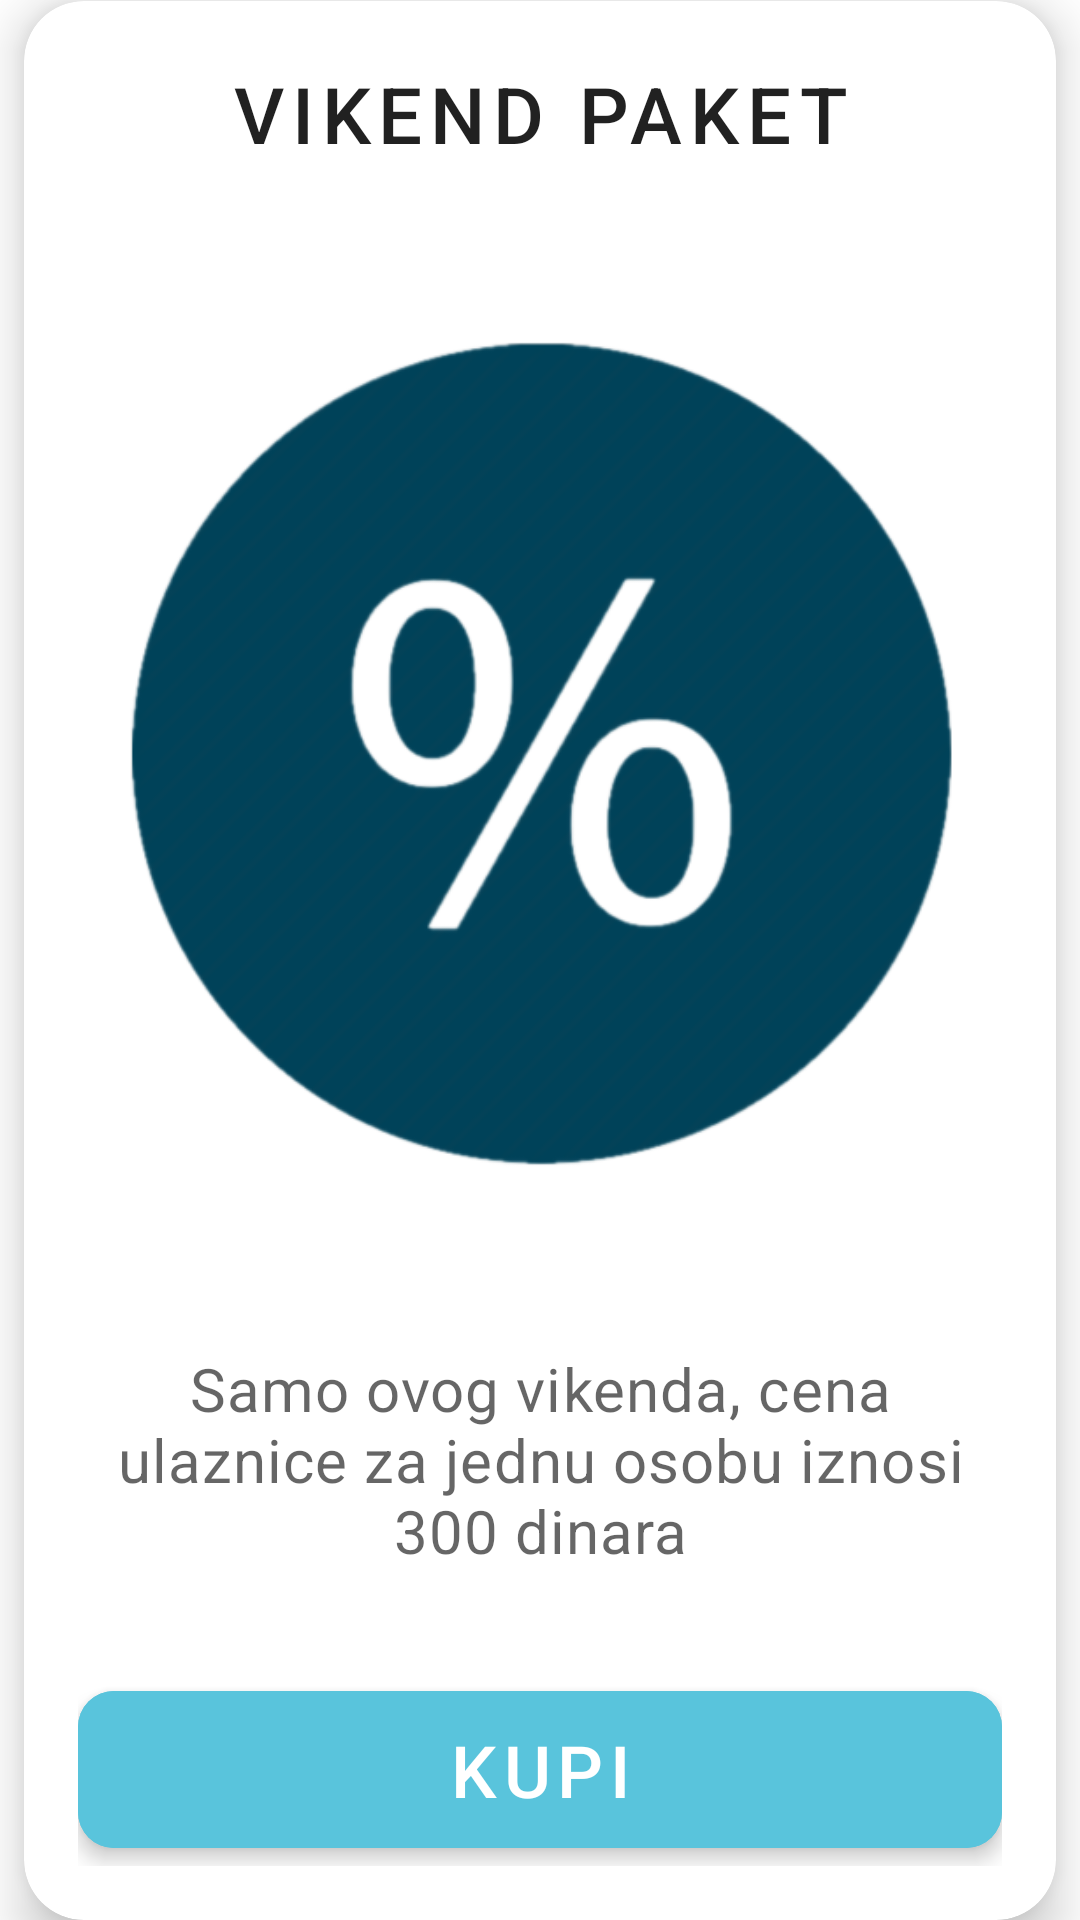

Android layout source for this screen:
<!-- AndroidManifest.xml: application theme Theme.Pandica -->
<!-- res/layout/paket.xml -->
<?xml version="1.0" encoding="utf-8"?>
<androidx.constraintlayout.widget.ConstraintLayout xmlns:android="http://schemas.android.com/apk/res/android"
    xmlns:app="http://schemas.android.com/apk/res-auto"
    android:layout_width="match_parent"
    android:layout_height="wrap_content">

    <com.google.android.material.card.MaterialCardView
        android:id="@+id/card"
        android:layout_width="match_parent"
        android:layout_height="wrap_content"
        android:layout_margin="8dp"
        app:layout_constraintBottom_toBottomOf="parent"
        app:layout_constraintEnd_toEndOf="parent"
        app:layout_constraintStart_toStartOf="parent"
        app:layout_constraintTop_toTopOf="parent"
        app:cardElevation="10dp"
        app:cardCornerRadius="20dp"
        >

        <LinearLayout
            android:layout_width="match_parent"
            android:layout_height="wrap_content"
            android:orientation="vertical">

            <TextView
                android:id="@+id/naslovPaketa"
                android:padding="20dp"
                android:layout_width="match_parent"
                android:layout_height="wrap_content"
                android:text="@string/vikend_paket"
                android:textAppearance="?attr/textAppearanceHeadline6"
                android:textAlignment="center"
                android:textSize="26dp"
                android:letterSpacing="0.1"
                />

            

            <ImageView
                android:id="@+id/slika"
                android:layout_width="300dp"
                android:layout_height="350dp"
                android:adjustViewBounds="true"
                android:scaleType="fitCenter"
                app:srcCompat="@drawable/paket1"
                android:layout_gravity="center"
                />

            <LinearLayout
                android:layout_width="match_parent"
                android:layout_height="wrap_content"
                android:orientation="vertical"
                android:padding="16dp">

                <TextView
                    android:id="@+id/opis"
                    android:layout_width="wrap_content"
                    android:layout_height="wrap_content"
                    android:layout_marginTop="8dp"
                    android:text="@string/paket1"
                    android:textAppearance="?attr/textAppearanceBody2"
                    android:textColor="?android:attr/textColorSecondary"
                    android:textAlignment="center"
                    android:textSize="20dp"
                    />

            </LinearLayout>

            <LinearLayout
                android:padding="10dp"
                android:layout_width="match_parent"
                android:layout_height="wrap_content"
                android:layout_margin="8dp"
                android:orientation="horizontal"
                android:layout_gravity="center"
                >

                <com.google.android.material.button.MaterialButton
                    android:id="@+id/buttonKupi"
                    style="?attr/borderlessButtonStyle"
                    android:textColor="@color/white"
                    android:backgroundTint="@color/button"
                    android:layout_width="match_parent"
                    android:layout_height="wrap_content"
                    android:textSize="24dp"
                    android:paddingTop="10dp"
                    android:paddingBottom="10dp"
                    android:text="KUPI"
                    app:cornerRadius="12dp"
                    android:elevation="4dp"
                    android:onClick="dodajUKorpu"
                    />

            </LinearLayout>

        </LinearLayout>

    </com.google.android.material.card.MaterialCardView>

</androidx.constraintlayout.widget.ConstraintLayout>
<!-- resources referenced by this layout -->
<resources>
  <color name="button">#59C4DC</color>
  <color name="white">#FFFFFFFF</color>
  <!-- drawable paket1: png bitmap (drawable, 77651 bytes) -->
  <string name="paket1">Samo ovog vikenda, cena ulaznice za jednu osobu iznosi 300 dinara</string>
  <string name="vikend_paket">VIKEND PAKET</string>
  <style name="Theme.Pandica" parent="Theme.MaterialComponents.DayNight.DarkActionBar">
          
          <item name="colorPrimary">@color/purple_500</item>
          <item name="colorPrimaryVariant">@color/purple_700</item>
          <item name="colorOnPrimary">@color/white</item>
          
          <item name="colorSecondary">@color/teal_200</item>
          <item name="colorSecondaryVariant">@color/teal_700</item>
          <item name="colorOnSecondary">@color/black</item>
          
          <item name="android:statusBarColor" tools:targetApi="l">@color/black</item>
          
      </style>
  <color name="purple_500">#FF6200EE</color>
  <color name="purple_700">#FF3700B3</color>
  <color name="teal_200">#FF03DAC5</color>
  <color name="teal_700">#FF018786</color>
  <color name="black">#FF000000</color>
</resources>
